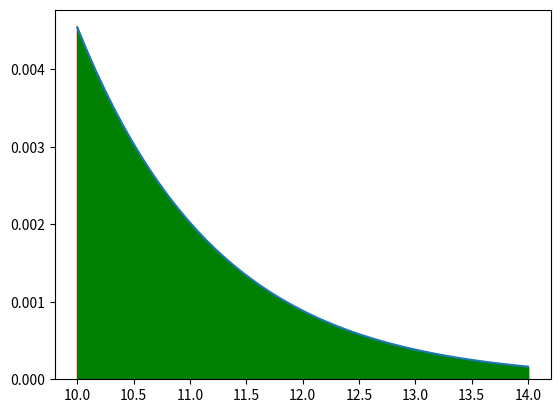

This chart was generated by the following Python code:
import numpy as np
import matplotlib.pyplot as plt
def func(x):
    return(x**2)*np.exp(-x)
a = 14.0
b = 10.0
n = 100

#Trapezoid
dx = (b-a)/(n-1)
x = np.linspace(a,b,n)
sigma = 0
for i in range(1, n-1):
 sigma += func(x[i])
hasil = 0.5*dx*(func(x[0])+2*sigma+func(x[-1]))
print (hasil)

xp = np.linspace(a,b)
plt.plot(xp,func(xp))

for i in range (n):
    plt.bar(x[i],func(x[i]),align = 'edge',width = 0.000001, color = 'blue', edgecolor = 'red')

plt.fill_between(x,func(x),color='green')

plt.show()
